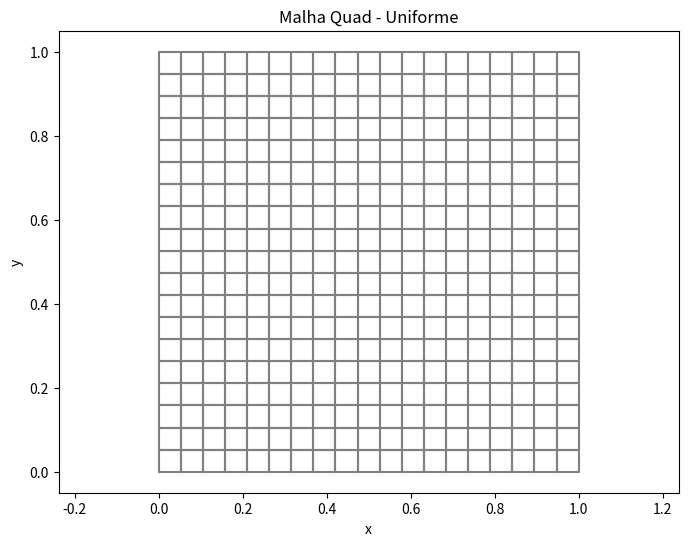
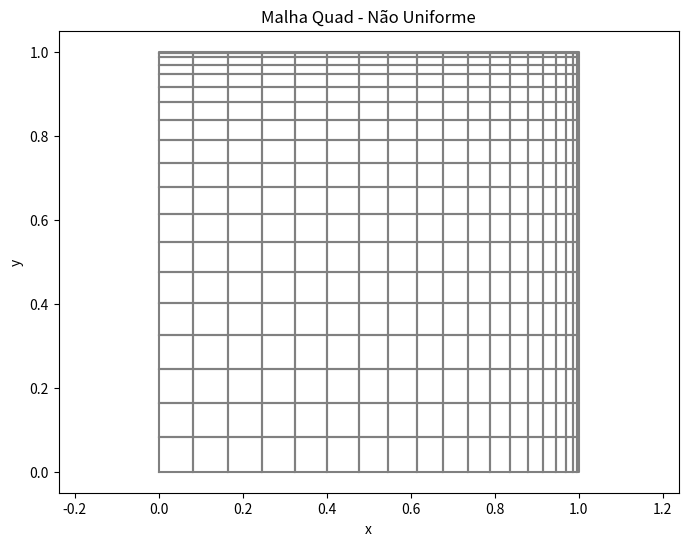
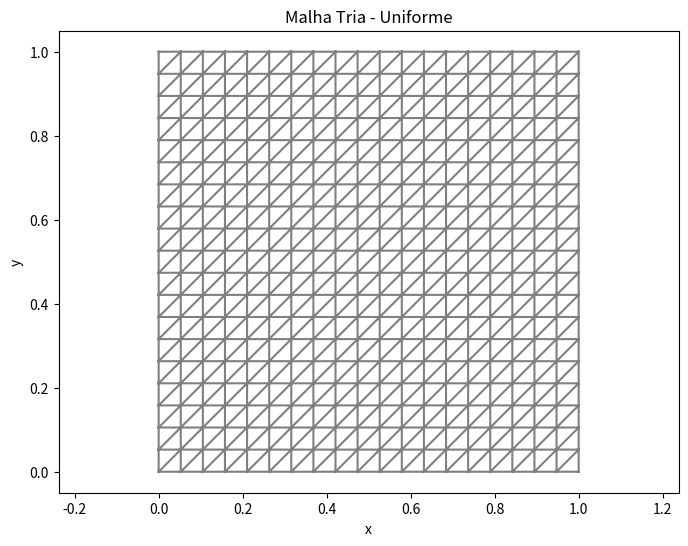
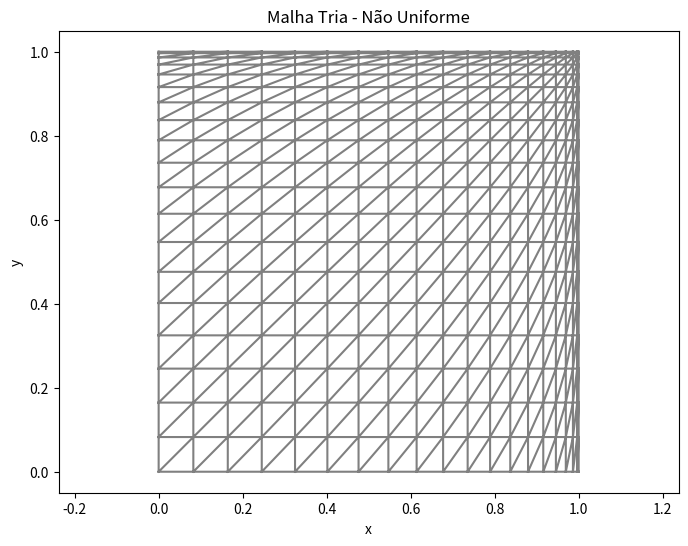
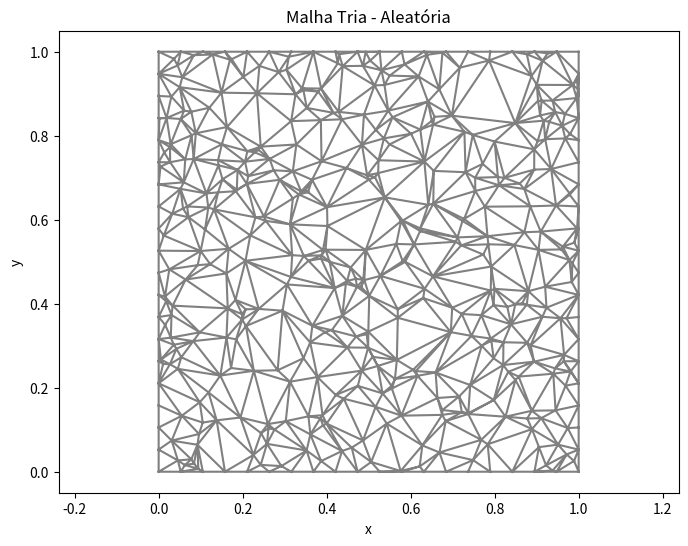
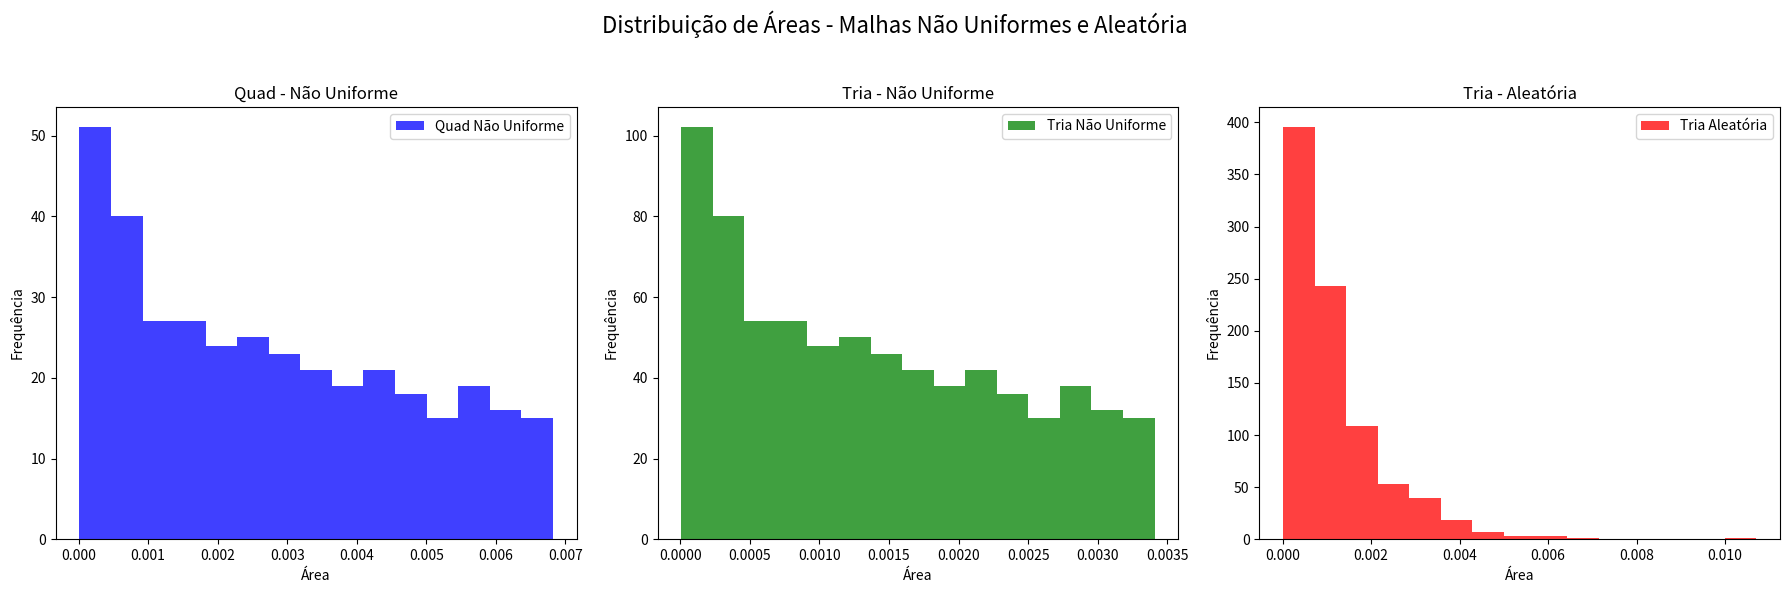

Reproduce these figures in Python, in order.
import numpy as np
import matplotlib.pyplot as plt
import matplotlib.tri as mtri

# Funções de geração de malhas
def malha_uniforme_2D(tamx, nx, tamy, ny):
    x = np.linspace(0, tamx, nx)
    y = np.linspace(0, tamy, ny)
    x, y = np.meshgrid(x, y)
    return np.ravel(x), np.ravel(y)

def malha_nao_uniforme_2D(tamx, nx, tamy, ny):
    xv = tamx * np.sin(np.linspace(0, np.pi / 2, nx))
    yv = tamy * np.sin(np.linspace(0, np.pi / 2, ny))
    x, y = np.meshgrid(xv, yv)
    return np.ravel(x), np.ravel(y)

def malha_aleatoria_2D(tamx, tamy, npoints):
    x = np.random.rand(npoints) * tamx
    y = np.random.rand(npoints) * tamy

    borda_x = np.concatenate((np.linspace(0, tamx, int(np.sqrt(npoints))),
                              np.linspace(0, tamx, int(np.sqrt(npoints))),
                              np.zeros(int(np.sqrt(npoints))),
                              np.ones(int(np.sqrt(npoints))) * tamx))
    borda_y = np.concatenate((np.zeros(int(np.sqrt(npoints))),
                              np.ones(int(np.sqrt(npoints))) * tamy,
                              np.linspace(0, tamy, int(np.sqrt(npoints))),
                              np.linspace(0, tamy, int(np.sqrt(npoints)))))

    x = np.concatenate((x, borda_x))
    y = np.concatenate((y, borda_y))

    triang = mtri.Triangulation(x, y)
    return x, y, triang.triangles

def IEN_quad(nx, ny):
    nelem = (nx - 1) * (ny - 1)
    ien = np.zeros((nelem, 4), dtype=int)
    for j in range(ny - 1):
        for i in range(nx - 1):
            idx = j * (nx - 1) + i
            ien[idx] = [j * nx + i, j * nx + i + 1, (j + 1) * nx + i + 1, (j + 1) * nx + i]
    return ien

def IEN_tria(ien_quad):
    nelem = len(ien_quad) * 2
    ien_tria = np.zeros((nelem, 3), dtype=int)
    for i, quad in enumerate(ien_quad):
        ien_tria[2 * i] = [quad[0], quad[1], quad[2]]
        ien_tria[2 * i + 1] = [quad[0], quad[2], quad[3]]
    return ien_tria

# Funções de análise de malha
def calcula_area_quad(x, y, ien_quad):
    areas = []
    for quad in ien_quad:
        x1, y1 = x[quad[0]], y[quad[0]]
        x2, y2 = x[quad[1]], y[quad[1]]
        x3, y3 = x[quad[2]], y[quad[2]]
        x4, y4 = x[quad[3]], y[quad[3]]
        area1 = 0.5 * abs((x2 - x1) * (y3 - y1) - (x3 - x1) * (y2 - y1))
        area2 = 0.5 * abs((x3 - x1) * (y4 - y1) - (x4 - x1) * (y3 - y1))
        areas.append(area1 + area2)
    return np.array(areas)

def calcula_area_tria(x, y, ien_tria):
    areas = []
    for tri in ien_tria:
        x1, y1 = x[tri[0]], y[tri[0]]
        x2, y2 = x[tri[1]], y[tri[1]]
        x3, y3 = x[tri[2]], y[tri[2]]
        area = 0.5 * abs((x2 - x1) * (y3 - y1) - (x3 - x1) * (y2 - y1))
        areas.append(area)
    return np.array(areas)

def calcula_razao_aspecto_quad(x, y, ien_quad):
    razoes = []
    for quad in ien_quad:
        x1, y1 = x[quad[0]], y[quad[0]]
        x2, y2 = x[quad[1]], y[quad[1]]
        x3, y3 = x[quad[2]], y[quad[2]]
        x4, y4 = x[quad[3]], y[quad[3]]
        dist_h = max(np.linalg.norm([x2 - x1, y2 - y1]), np.linalg.norm([x4 - x3, y4 - y3]))
        dist_v = max(np.linalg.norm([x4 - x1, y4 - y1]), np.linalg.norm([x3 - x2, y3 - y2]))
        razoes.append(max(dist_h, dist_v) / min(dist_h, dist_v))
    return np.array(razoes)

def calcula_razao_aspecto_tria(x, y, ien_tria):
    razoes = []
    for tri in ien_tria:
        x1, y1 = x[tri[0]], y[tri[0]]
        x2, y2 = x[tri[1]], y[tri[1]]
        x3, y3 = x[tri[2]], y[tri[2]]
        a = np.linalg.norm([x2 - x1, y2 - y1])
        b = np.linalg.norm([x3 - x2, y3 - y2])
        c = np.linalg.norm([x3 - x1, y3 - y1])
        razoes.append(max(a, b, c) / min(a, b, c))
    return np.array(razoes)

def contar_vizinhos(ien, npoints):
    vizinhos = [set() for _ in range(npoints)]
    for elem in ien:
        for i in elem:
            vizinhos[i].update(elem)
            vizinhos[i].remove(i)
    return np.array([len(v) for v in vizinhos])

# Configurações do problema
Lx, Ly = 1, 1
nx, ny = 20, 20
npoints_aleatoria = 400

# Geração de malhas e conectividades
malhas = {
    "Uniforme": malha_uniforme_2D(Lx, nx, Ly, ny),
    "Não Uniforme": malha_nao_uniforme_2D(Lx, nx, Ly, ny),
    "Aleatória": malha_aleatoria_2D(Lx, Ly, npoints_aleatoria),
}

analises = {}

# Visualização das malhas
fig, axes = plt.subplots(3, 2, figsize=(15, 18))
fig.suptitle("Visualização das Malhas", fontsize=16)

# Plotagem das malhas Quad (Uniforme e Não Uniforme)
x_uni, y_uni = malhas["Uniforme"]
x_nuni, y_nuni = malhas["Não Uniforme"]
ien_quad_uni = IEN_quad(nx, ny)
ien_quad_nuni = IEN_quad(nx, ny)

# Plotagem das malhas Tria (Uniforme e Não Uniforme)
ien_tria_uni = IEN_tria(ien_quad_uni)
ien_tria_nuni = IEN_tria(ien_quad_nuni)

# Plotagem da malha Aleatória
x_ale, y_ale, ien_tria_ale = malhas["Aleatória"]

plt.figure(figsize=(8, 6))
for quad in ien_quad_uni:
    plt.plot(x_uni[quad[[0, 1, 2, 3, 0]]], y_uni[quad[[0, 1, 2, 3, 0]]], color="gray")
plt.title("Malha Quad - Uniforme")
plt.xlabel("x")
plt.ylabel("y")
plt.axis("equal")
plt.show()

# Malha Quad - Não Uniforme
plt.figure(figsize=(8, 6))
for quad in ien_quad_nuni:
    plt.plot(x_nuni[quad[[0, 1, 2, 3, 0]]], y_nuni[quad[[0, 1, 2, 3, 0]]], color="gray")
plt.title("Malha Quad - Não Uniforme")
plt.xlabel("x")
plt.ylabel("y")
plt.axis("equal")
plt.show()

# Malha Tria - Uniforme
plt.figure(figsize=(8, 6))
plt.triplot(x_uni, y_uni, ien_tria_uni, color="gray")
plt.title("Malha Tria - Uniforme")
plt.xlabel("x")
plt.ylabel("y")
plt.axis("equal")
plt.show()

# Malha Tria - Não Uniforme
plt.figure(figsize=(8, 6))
plt.triplot(x_nuni, y_nuni, ien_tria_nuni, color="gray")
plt.title("Malha Tria - Não Uniforme")
plt.xlabel("x")
plt.ylabel("y")
plt.axis("equal")
plt.show()

# Malha Tria - Aleatória
plt.figure(figsize=(8, 6))
plt.triplot(x_ale, y_ale, ien_tria_ale, color="gray")
plt.title("Malha Tria - Aleatória")
plt.xlabel("x")
plt.ylabel("y")
plt.axis("equal")
plt.show()

# Histogramas de áreas para Não Uniforme e Aleatória
fig, axes = plt.subplots(1, 3, figsize=(18, 6))
fig.suptitle("Distribuição de Áreas - Malhas Não Uniformes e Aleatória", fontsize=16)

areas_quad_nuni = calcula_area_quad(x_nuni, y_nuni, ien_quad_nuni)
areas_tria_nuni = calcula_area_tria(x_nuni, y_nuni, ien_tria_nuni)
areas_tria_ale = calcula_area_tria(x_ale, y_ale, ien_tria_ale)

axes[0].hist(areas_quad_nuni, bins=15, alpha=0.75, color="blue", label="Quad Não Uniforme")
axes[0].set_title("Quad - Não Uniforme")
axes[0].set_xlabel("Área")
axes[0].set_ylabel("Frequência")
axes[0].legend()

axes[1].hist(areas_tria_nuni, bins=15, alpha=0.75, color="green", label="Tria Não Uniforme")
axes[1].set_title("Tria - Não Uniforme")
axes[1].set_xlabel("Área")
axes[1].set_ylabel("Frequência")
axes[1].legend()

axes[2].hist(areas_tria_ale, bins=15, alpha=0.75, color="red", label="Tria Aleatória")
axes[2].set_title("Tria - Aleatória")
axes[2].set_xlabel("Área")
axes[2].set_ylabel("Frequência")
axes[2].legend()

plt.tight_layout(rect=[0, 0, 1, 0.95])
plt.show()

# Impressão de outros parâmetros
print("\nParâmetros das Malhas:")

print("\nUniforme:")
print(f"  Média da Área (Quad): {np.mean(areas_quad_nuni):.4f}")
print(f"  Média da Área (Tria): {np.mean(areas_tria_nuni):.4f}")
print(f"  Média da Razão de Aspecto (Quad): {np.mean(calcula_razao_aspecto_quad(x_uni, y_uni, ien_quad_uni)):.4f}")
print(f"  Média da Razão de Aspecto (Tria): {np.mean(calcula_razao_aspecto_tria(x_uni, y_uni, ien_tria_uni)):.4f}")
print(f"  Média de Vizinhos (Quad): {np.mean(contar_vizinhos(ien_quad_uni, len(x_uni))):.2f}")
print(f"  Média de Vizinhos (Tria): {np.mean(contar_vizinhos(ien_tria_uni, len(x_uni))):.2f}")

print("\nNão Uniforme:")
print(f"  Média da Área (Quad): {np.mean(areas_quad_nuni):.4f}")
print(f"  Média da Área (Tria): {np.mean(areas_tria_nuni):.4f}")
print(f"  Média da Razão de Aspecto (Quad): {np.mean(calcula_razao_aspecto_quad(x_nuni, y_nuni, ien_quad_nuni)):.4f}")
print(f"  Média da Razão de Aspecto (Tria): {np.mean(calcula_razao_aspecto_tria(x_nuni, y_nuni, ien_tria_nuni)):.4f}")
print(f"  Média de Vizinhos (Quad): {np.mean(contar_vizinhos(ien_quad_nuni, len(x_nuni))):.2f}")
print(f"  Média de Vizinhos (Tria): {np.mean(contar_vizinhos(ien_tria_nuni, len(x_nuni))):.2f}")

print("\nAleatória:")
print(f"  Média da Área (Tria): {np.mean(areas_tria_ale):.4f}")
print(f"  Média da Razão de Aspecto (Tria): {np.mean(calcula_razao_aspecto_tria(x_ale, y_ale, ien_tria_ale)):.4f}")
print(f"  Média de Vizinhos (Tria): {np.mean(contar_vizinhos(ien_tria_ale, len(x_ale))):.2f}")
